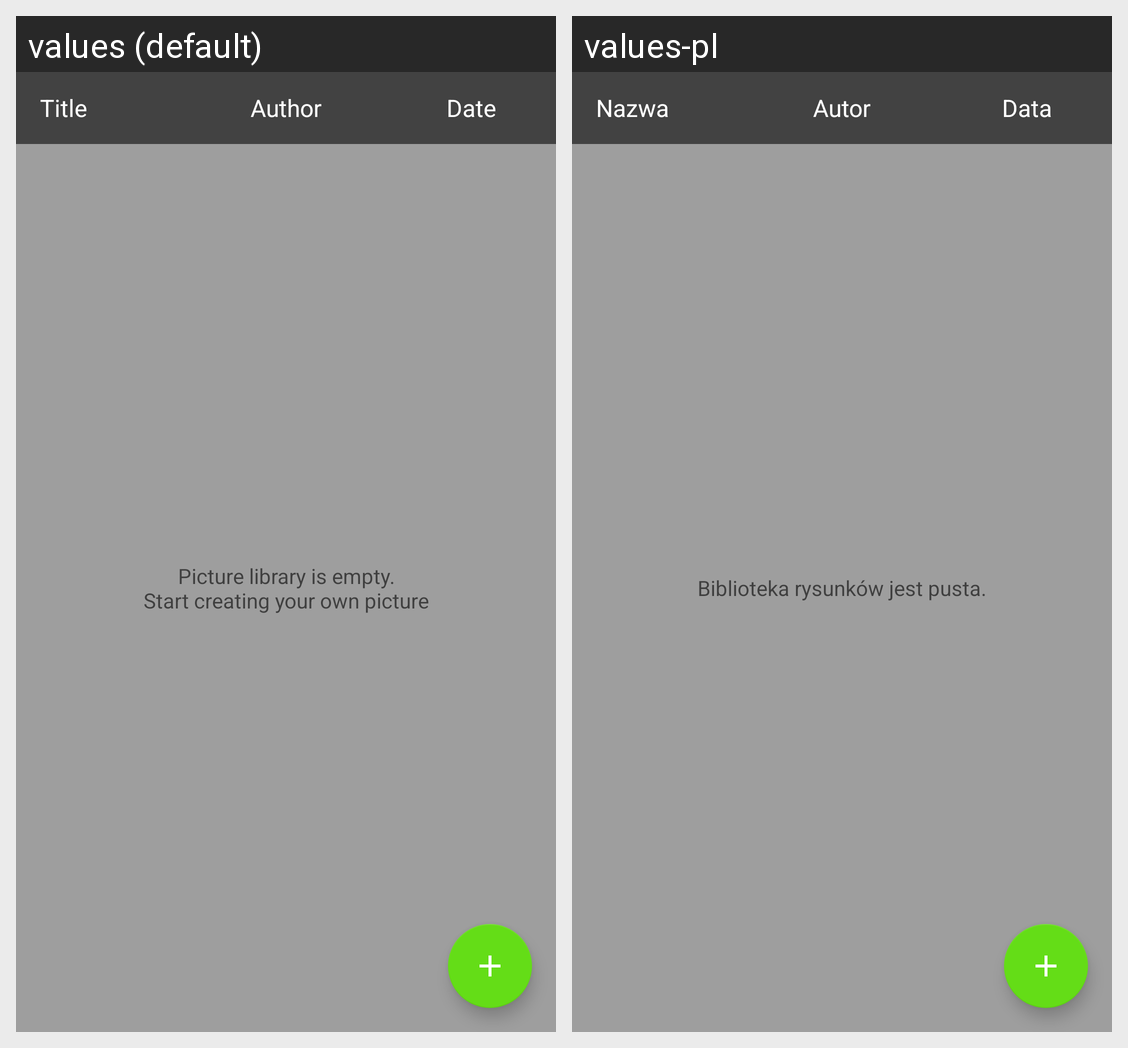

Here is an Android app screen in its default locale and in the app's own translations. Write out the translated-string differences for the strings that appear on this screen.
Android screen res/layout/activity_database.xml rendered under 2 locales, left to right: values (default), values-pl. Device: Nexus 5 (rendered at 1080×1920; each locale shown at half size, 540×960, under a caption strip naming it); theme AppTheme.
Strings drawn on this screen, with the default value and each locale's value (text and hints the layout hard-codes, and strings that could not be matched under every locale, appear in the picture but are not listed):

empty_lib_txt
  values: Picture library is empty.
      Start creating your own picture
  values-pl: Biblioteka rysunków jest pusta.

picture_name_txt
  values: Title
  values-pl: Nazwa

author_txt
  values: Author
  values-pl: Autor

date_txt
  values: Date
  values-pl: Data
